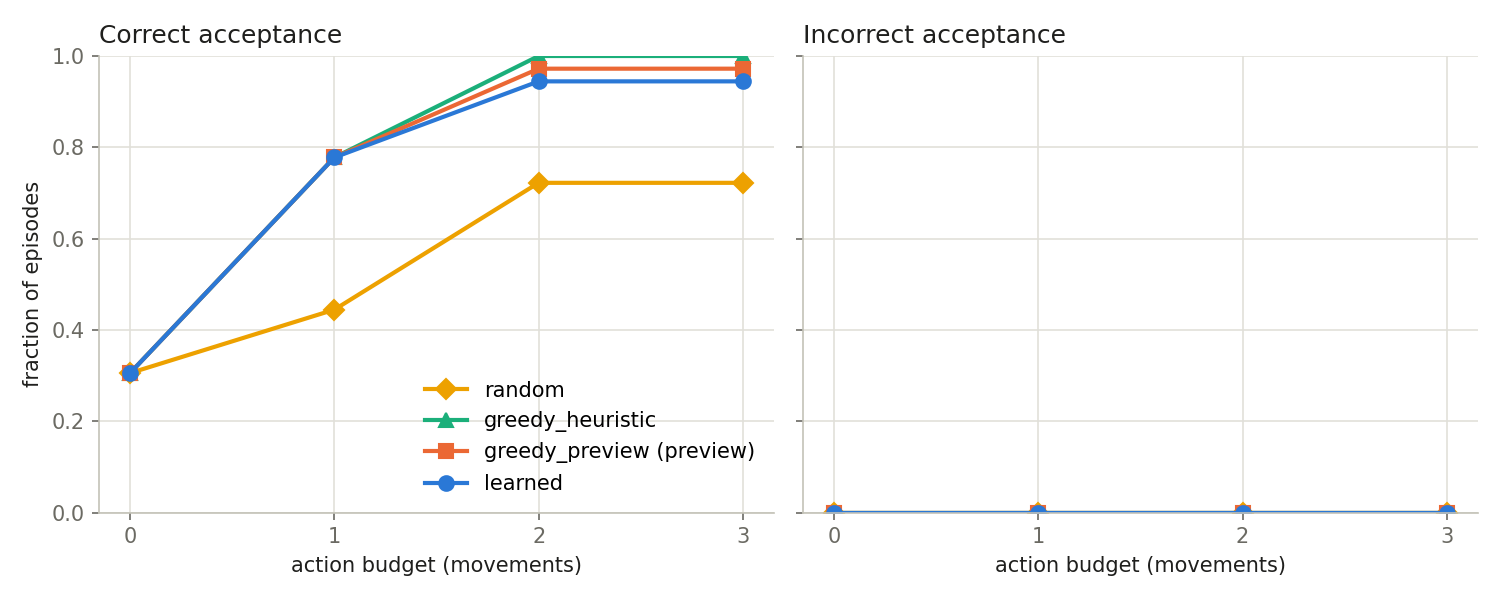

Data behind this chart, as committed beside it:
policy, budget, success_rate, incorrect_accept_rate
random, 0, 0.3056, 0.0
random, 1, 0.4444, 0.0
random, 2, 0.7222, 0.0
random, 3, 0.7222, 0.0
greedy_heuristic, 0, 0.3056, 0.0
greedy_heuristic, 1, 0.7778, 0.0
greedy_heuristic, 2, 1.0, 0.0
greedy_heuristic, 3, 1.0, 0.0
greedy_preview, 0, 0.3056, 0.0
greedy_preview, 1, 0.7778, 0.0
greedy_preview, 2, 0.9722, 0.0
greedy_preview, 3, 0.9722, 0.0
learned, 0, 0.3056, 0.0
learned, 1, 0.7778, 0.0
learned, 2, 0.9444, 0.0
learned, 3, 0.9444, 0.0
